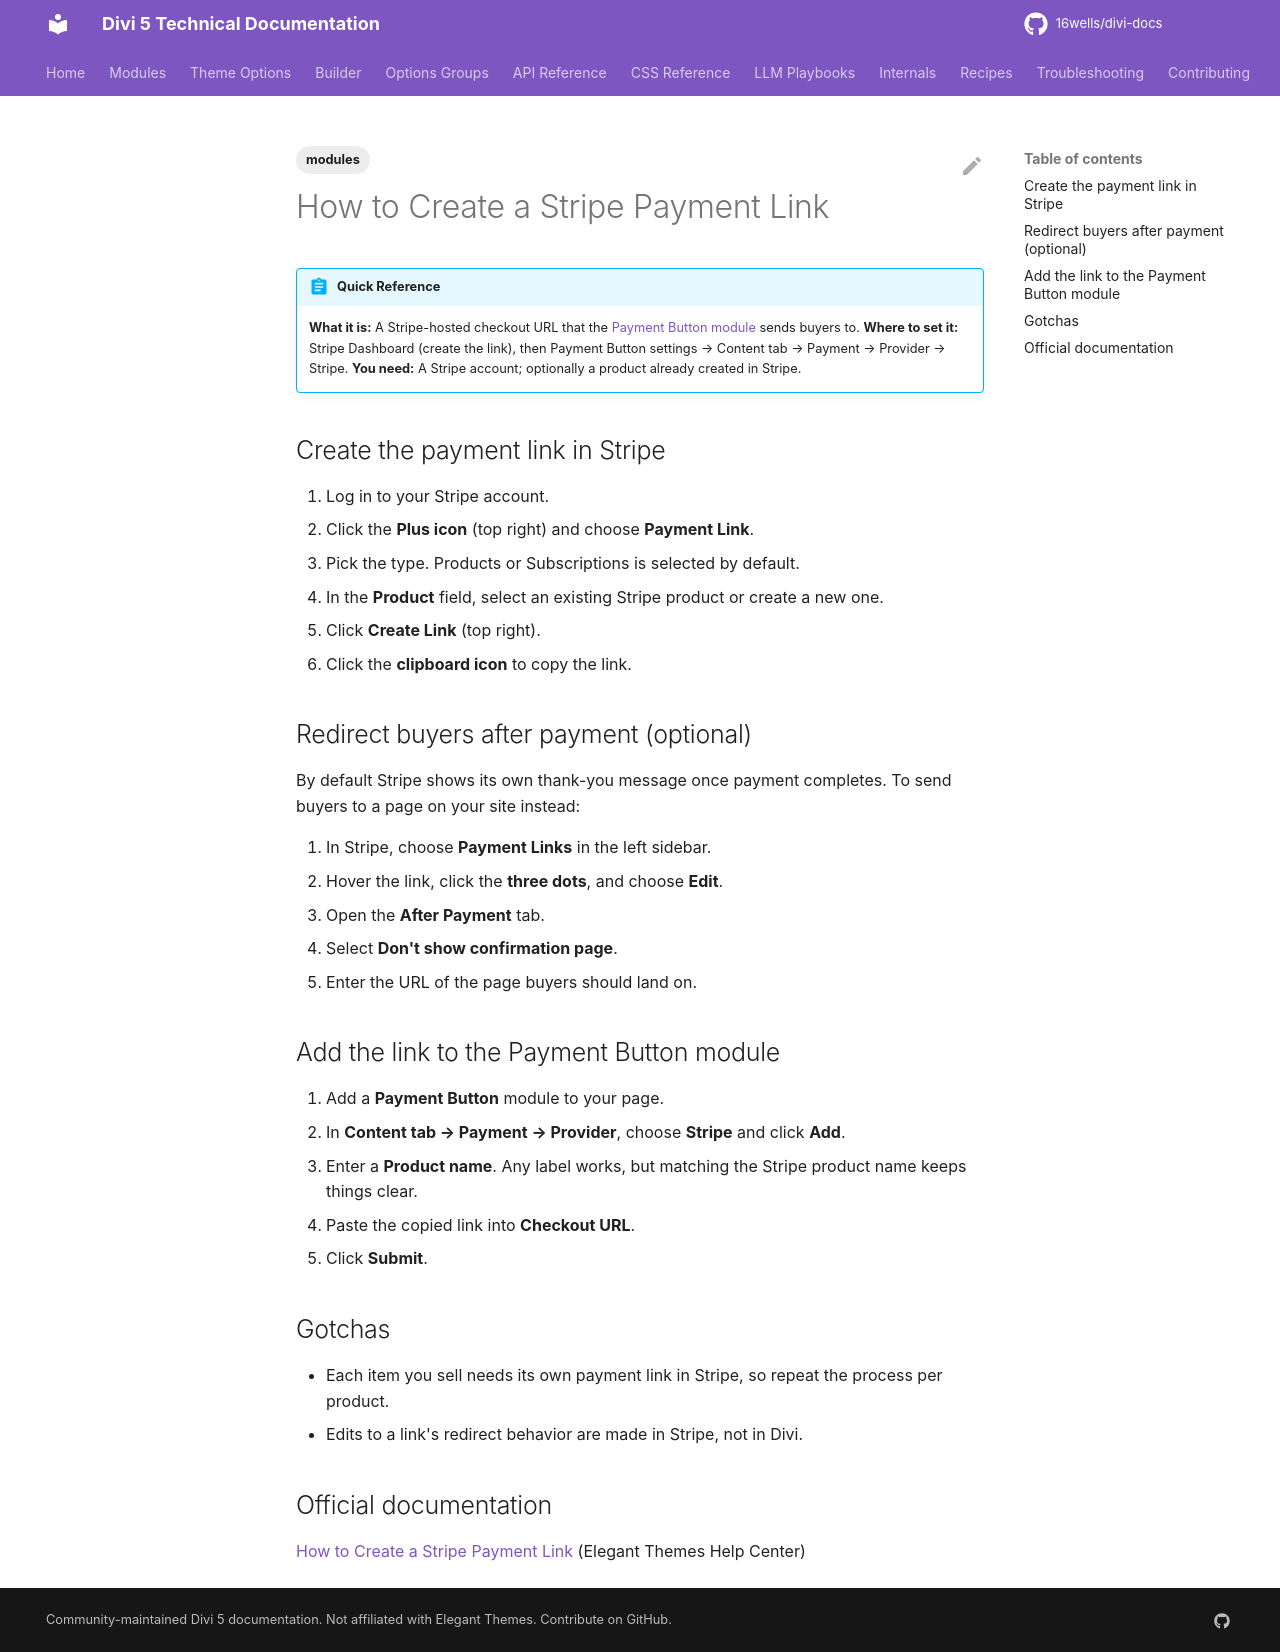

repository: 16wells/divi-docs · page: modules/how-to-create-a-stripe-payment-link/index.html · generator: mkdocs

---
title: "How to Create a Stripe Payment Link"
description: "Create a Stripe Payment Link, optionally redirect buyers after payment, and plug the link into the Divi 5 Payment Button module."
category: modules
tags: [modules]
related: []
divi_version: "5.x"
last_updated: 2026-11-04
source_url: "https://help.elegantthemes.com/en/articles/16160284-how-to-create-a-stripe-payment-link"
---

# How to Create a Stripe Payment Link

!!! abstract "Quick Reference"
    **What it is:** A Stripe-hosted checkout URL that the [Payment Button module](the-payment-button-module-in-divi-5.md) sends buyers to.
    **Where to set it:** Stripe Dashboard (create the link), then Payment Button settings → Content tab → Payment → Provider → Stripe.
    **You need:** A Stripe account; optionally a product already created in Stripe.

## Create the payment link in Stripe

1. Log in to your Stripe account.
2. Click the **Plus icon** (top right) and choose **Payment Link**.
3. Pick the type. Products or Subscriptions is selected by default.
4. In the **Product** field, select an existing Stripe product or create a new one.
5. Click **Create Link** (top right).
6. Click the **clipboard icon** to copy the link.

## Redirect buyers after payment (optional)

By default Stripe shows its own thank-you message once payment completes. To send buyers to a page on your site instead:

1. In Stripe, choose **Payment Links** in the left sidebar.
2. Hover the link, click the **three dots**, and choose **Edit**.
3. Open the **After Payment** tab.
4. Select **Don't show confirmation page**.
5. Enter the URL of the page buyers should land on.

## Add the link to the Payment Button module

1. Add a **Payment Button** module to your page.
2. In **Content tab → Payment → Provider**, choose **Stripe** and click **Add**.
3. Enter a **Product name**. Any label works, but matching the Stripe product name keeps things clear.
4. Paste the copied link into **Checkout URL**.
5. Click **Submit**.

## Gotchas

- Each item you sell needs its own payment link in Stripe, so repeat the process per product.
- Edits to a link's redirect behavior are made in Stripe, not in Divi.

## Official documentation

[How to Create a Stripe Payment Link](https://help.elegantthemes.com/en/articles/16160284-how-to-create-a-stripe-payment-link) (Elegant Themes Help Center)
